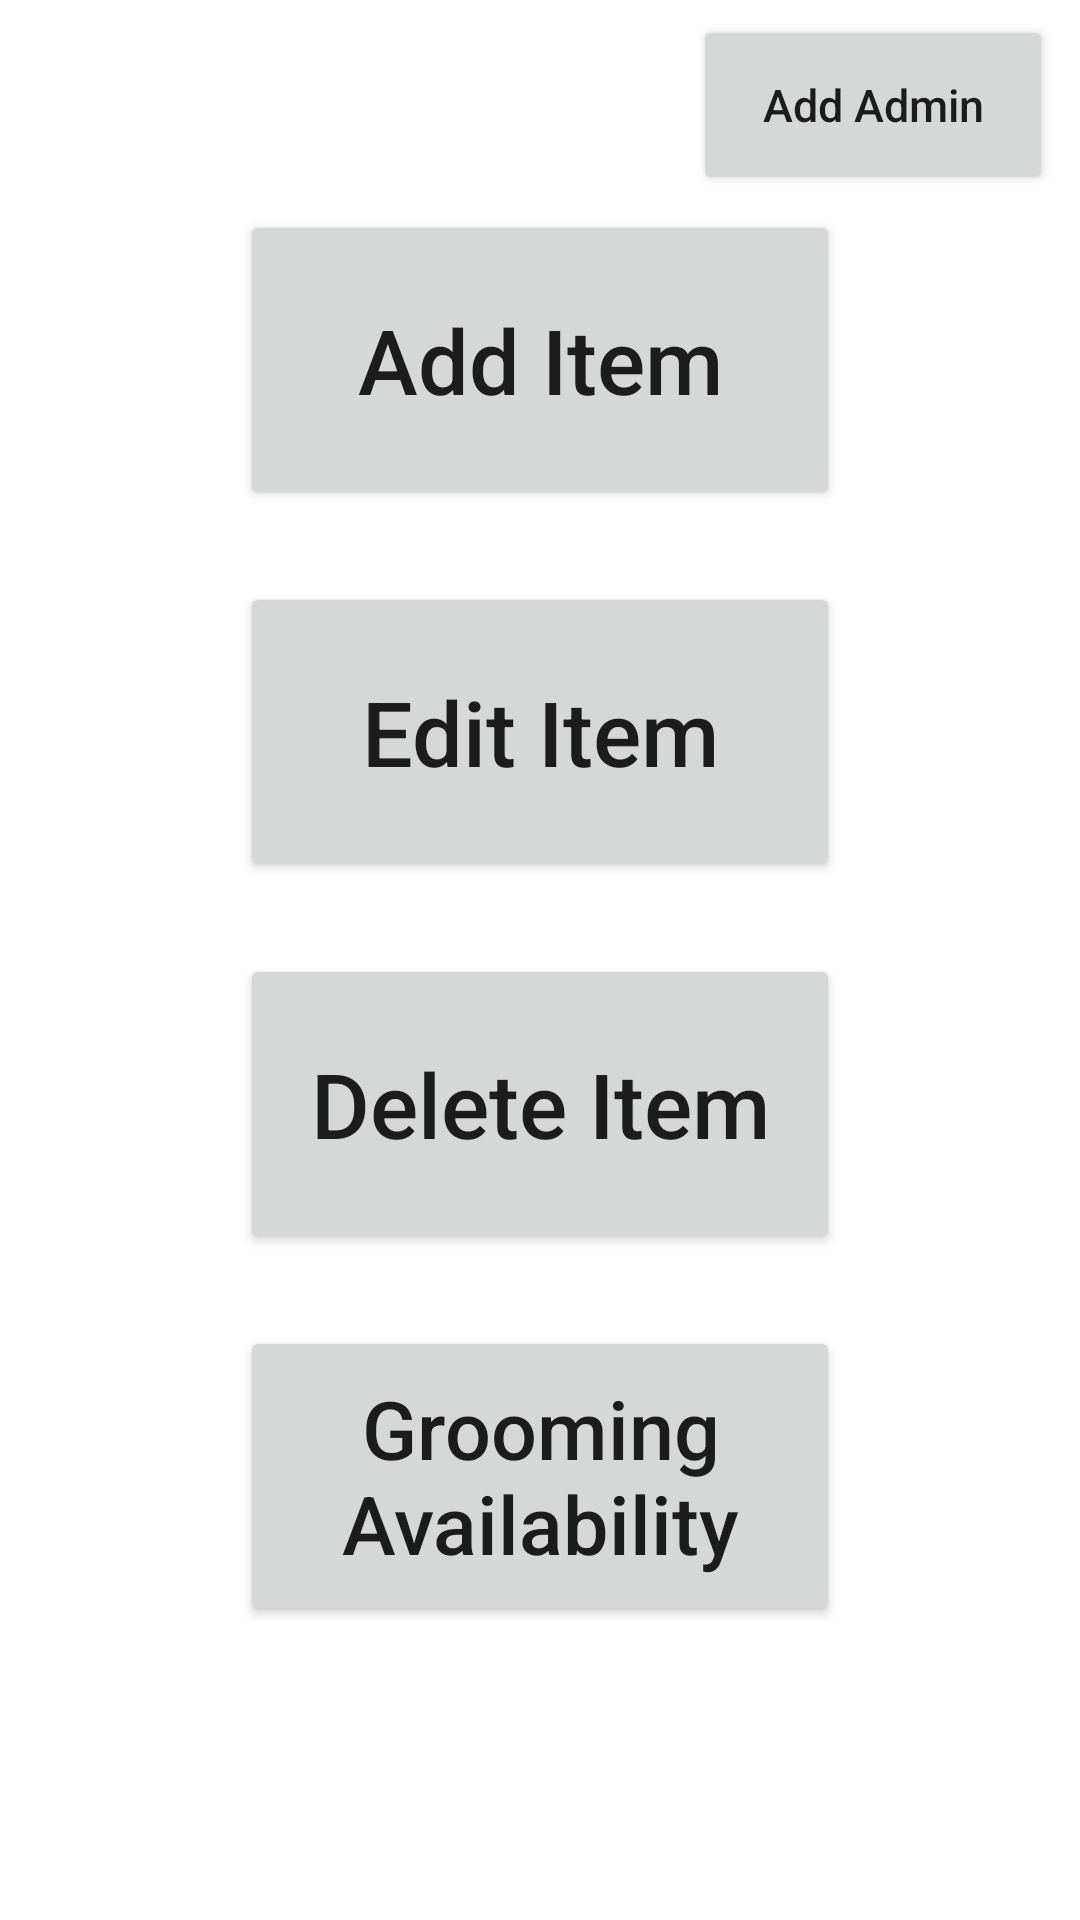

This screen was rendered from an Android layout file. Write that file and the resources it references.
<!-- AndroidManifest.xml: application theme Theme.PetPro -->
<!-- res/layout/activity_admin.xml -->
<?xml version="1.0" encoding="utf-8"?>
<androidx.constraintlayout.widget.ConstraintLayout xmlns:android="http://schemas.android.com/apk/res/android"
    xmlns:app="http://schemas.android.com/apk/res-auto"
    xmlns:tools="http://schemas.android.com/tools"
    android:layout_width="match_parent"
    android:layout_height="match_parent"
    tools:context=".AdminActivity">

    <Button
        android:id="@+id/buttonAddAdminAccount"
        android:layout_width="120dp"
        android:layout_height="60dp"
        android:layout_marginTop="5dp"
        android:layout_marginEnd="5dp"
        android:text="@string/add_admin"
        android:textSize="15sp"
        app:layout_constraintEnd_toEndOf="parent"
        app:layout_constraintHorizontal_bias="0.983"
        app:layout_constraintStart_toStartOf="parent"
        app:layout_constraintTop_toTopOf="parent" />

    <Button
        android:id="@+id/buttonAdminAddItem"
        android:layout_width="200dp"
        android:layout_height="100dp"
        android:layout_marginTop="70dp"
        android:text="@string/add_item"
        android:textSize="30sp"
        app:layout_constraintEnd_toEndOf="parent"
        app:layout_constraintStart_toStartOf="parent"
        app:layout_constraintTop_toTopOf="parent" />

    <Button
        android:id="@+id/buttonAdminEditItem"
        android:layout_width="200dp"
        android:layout_height="100dp"
        android:layout_marginTop="24dp"
        android:text="@string/edit_item"
        android:textSize="30sp"
        app:layout_constraintEnd_toEndOf="parent"
        app:layout_constraintStart_toStartOf="parent"
        app:layout_constraintTop_toBottomOf="@+id/buttonAdminAddItem" />

    <Button
        android:id="@+id/buttonAdminDeleteItem"
        android:layout_width="200dp"
        android:layout_height="100dp"
        android:layout_marginTop="24dp"
        android:text="@string/delete_item"
        android:textSize="30sp"
        app:layout_constraintEnd_toEndOf="parent"
        app:layout_constraintStart_toStartOf="parent"
        app:layout_constraintTop_toBottomOf="@+id/buttonAdminEditItem" />

    <Button
        android:id="@+id/buttonGroomingAvailability"
        android:layout_width="200dp"
        android:layout_height="100dp"
        android:layout_marginTop="24dp"
        android:text="@string/grooming_availability"
        android:textSize="27sp"
        app:layout_constraintEnd_toEndOf="parent"
        app:layout_constraintStart_toStartOf="parent"
        app:layout_constraintTop_toBottomOf="@+id/buttonAdminDeleteItem" />


</androidx.constraintlayout.widget.ConstraintLayout>
<!-- resources referenced by this layout -->
<resources>
  <string name="add_admin">Add Admin</string>
  <string name="add_item">Add Item</string>
  <string name="delete_item">Delete Item</string>
  <string name="edit_item">Edit Item</string>
  <string name="grooming_availability">Grooming Availability</string>
  <style name="Theme.PetPro" parent="Theme.MaterialComponents.DayNight.DarkActionBar">
          
          <item name="colorPrimary">@color/sea_foam</item>
          <item name="colorPrimaryVariant">@color/sea_foam_light</item>
          <item name="colorOnPrimary">@color/white</item>
          
          <item name="colorSecondary">@color/teal_200</item>
          <item name="colorSecondaryVariant">@color/teal_700</item>
          <item name="colorOnSecondary">@color/black</item>
          
          <item name="android:statusBarColor" tools:targetApi="l">?attr/colorPrimaryVariant</item>
          
          <item name="android:textAllCaps">false</item>
      </style>
  <color name="sea_foam">#00AA60</color>
  <color name="sea_foam_light">#FF3DDC84</color>
  <color name="white">#FFFFFFFF</color>
  <color name="teal_200">#FF03DAC5</color>
  <color name="teal_700">#FF018786</color>
  <color name="black">#FF000000</color>
</resources>
